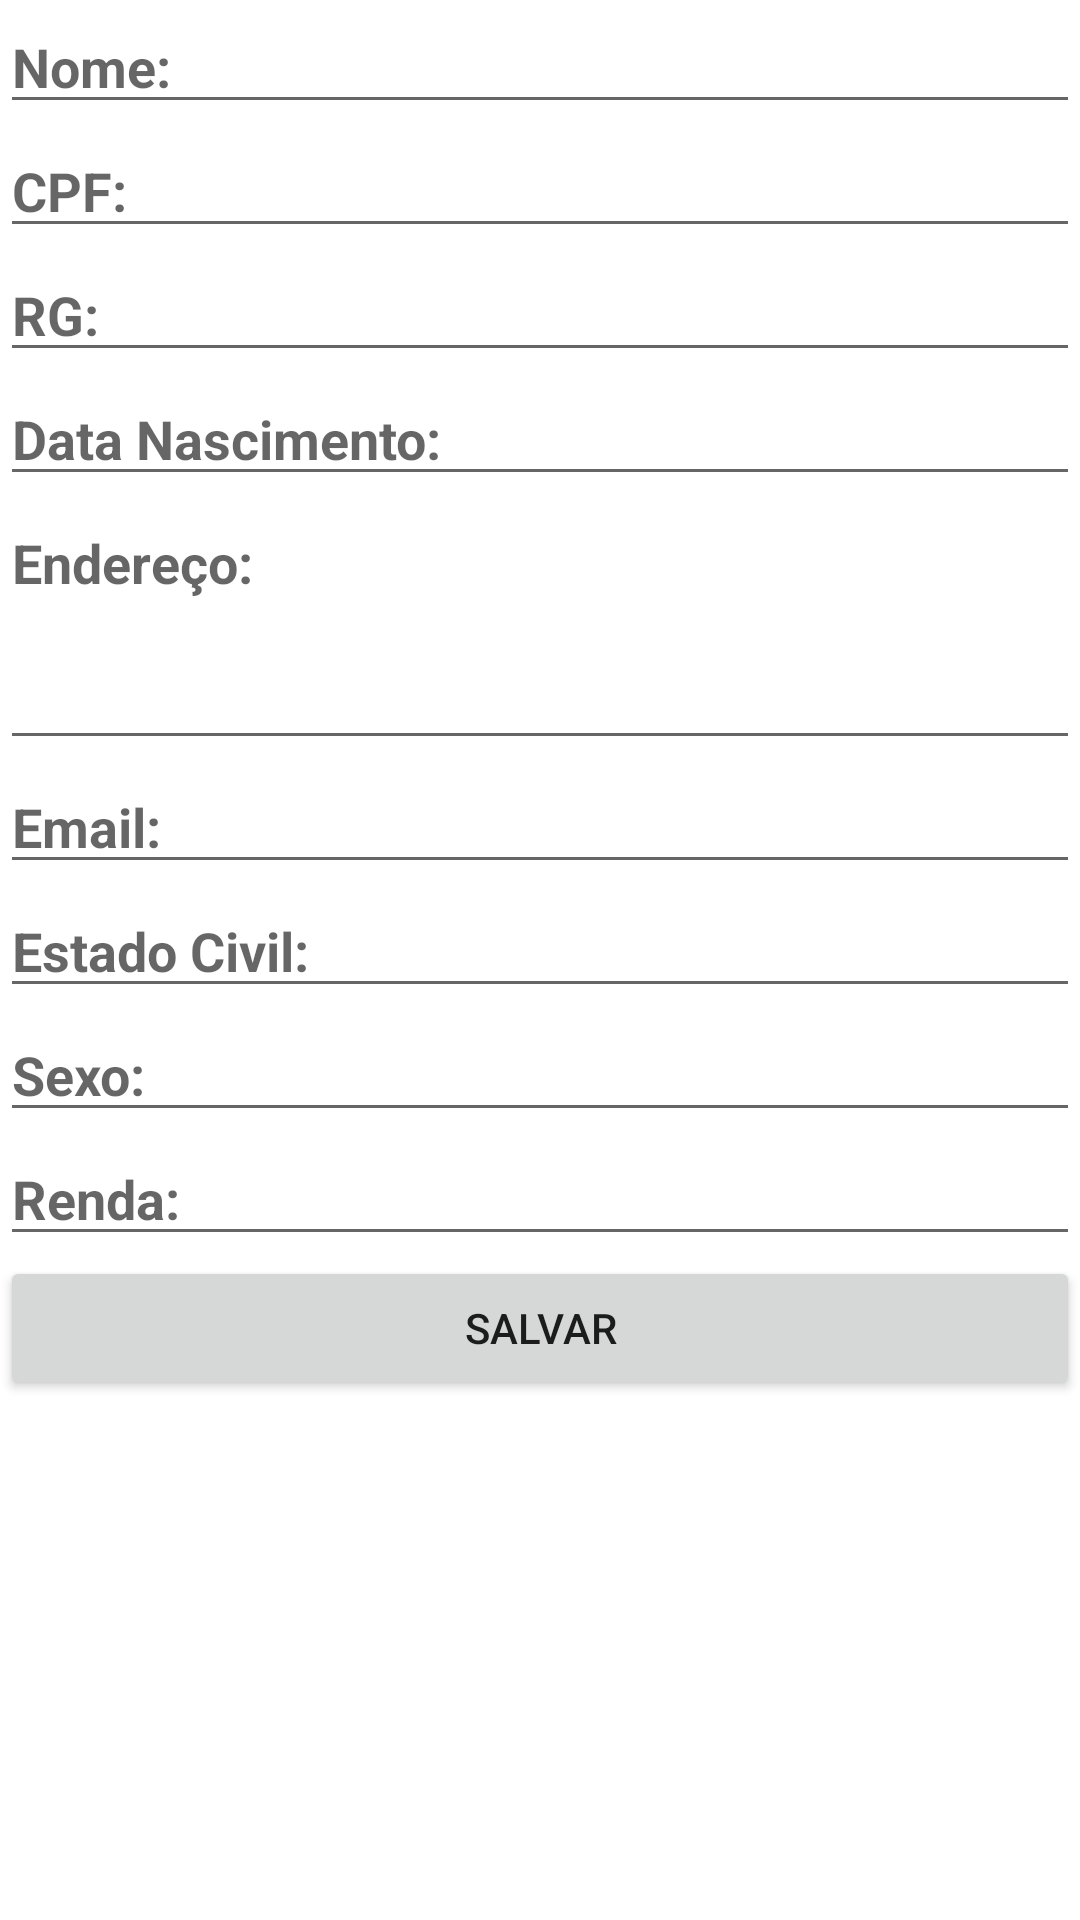

Android layout source for this screen:
<!-- AndroidManifest.xml: application theme Theme.AppOnlyBank -->
<!-- res/layout/activity_formulario_cliente.xml -->
<?xml version="1.0" encoding="utf-8"?>
<LinearLayout xmlns:android="http://schemas.android.com/apk/res/android"
    xmlns:app="http://schemas.android.com/apk/res-auto"
    xmlns:tools="http://schemas.android.com/tools"
    android:layout_width="match_parent"
    android:layout_height="match_parent"
    android:orientation="vertical"
    android:scrollbars="vertical"
    tools:context=".activities.FormularioClienteActivity"
    tools:ignore="ExtraText">


    <ScrollView
        android:layout_width="match_parent"
        android:layout_height="match_parent">

        <LinearLayout
            android:layout_width="match_parent"
            android:layout_height="wrap_content"
            android:orientation="vertical" >

            <EditText
                android:id="@+id/editTextNome"
                android:layout_width="match_parent"
                android:layout_height="wrap_content"
                android:ems="10"
                android:hint="Nome:"
                android:inputType="textPersonName"
                android:textStyle="bold" />

            <EditText
                android:id="@+id/editTextCpf"
                android:layout_width="match_parent"
                android:layout_height="wrap_content"
                android:ems="10"
                android:hint="CPF:"
                android:inputType="number"
                android:textStyle="bold" />

            <EditText
                android:id="@+id/editTextRg"
                android:layout_width="match_parent"
                android:layout_height="wrap_content"
                android:ems="10"
                android:hint="RG:"
                android:inputType="number|text"
                android:textStyle="bold" />

            <EditText
                android:id="@+id/editTextDtNascimento"
                android:layout_width="match_parent"
                android:layout_height="wrap_content"
                android:ems="10"
                android:hint="Data Nascimento:"
                android:inputType="date"
                android:textStyle="bold" />


            <EditText
                android:id="@+id/editTextEndereco"
                android:layout_width="match_parent"
                android:layout_height="88dp"
                android:ems="10"
                android:gravity="start|top"
                android:hint="Endereço:"
                android:inputType="textMultiLine"
                android:overScrollMode="always"
                android:textStyle="bold" />

            <EditText
                android:id="@+id/editTextEmail"
                android:layout_width="match_parent"
                android:layout_height="wrap_content"
                android:ems="10"
                android:gravity="start|top"
                android:hint="Email:"
                android:inputType="textWebEmailAddress"
                android:overScrollMode="always"
                android:textStyle="bold" />

            <EditText
                android:id="@+id/editTextEstadoCivil"
                android:layout_width="match_parent"
                android:layout_height="wrap_content"
                android:ems="10"
                android:gravity="start|top"
                android:hint="Estado Civil:"
                android:inputType="textWebEmailAddress"
                android:overScrollMode="always"
                android:textStyle="bold" />

            <EditText
                android:id="@+id/editTextSexo"
                android:layout_width="match_parent"
                android:layout_height="wrap_content"
                android:ems="10"
                android:gravity="start|top"
                android:hint="Sexo:"
                android:inputType="text"
                android:overScrollMode="always"
                android:textStyle="bold" />

            <EditText
                android:id="@+id/editTextRenda"
                android:layout_width="match_parent"
                android:layout_height="wrap_content"
                android:ems="10"
                android:gravity="start|top"
                android:hint="Renda:"
                android:inputType="numberDecimal"
                android:overScrollMode="always"
                android:textStyle="bold" />

            <Button
                android:id="@+id/buttonSalvar"
                android:layout_width="match_parent"
                android:layout_height="wrap_content"
                android:text="Salvar" />

        </LinearLayout>
    </ScrollView>

</LinearLayout>
<!-- resources referenced by this layout -->
<resources>
  <style name="Theme.AppOnlyBank" parent="Theme.MaterialComponents.DayNight.DarkActionBar">
          
          <item name="colorPrimary">#1B0155</item>
          <item name="colorPrimaryVariant">@color/purple_700</item>
          <item name="colorOnPrimary">@color/white</item>
          
          <item name="colorSecondary">@color/teal_200</item>
          <item name="colorSecondaryVariant">@color/teal_700</item>
          <item name="colorOnSecondary">@color/black</item>
          
          <item name="android:statusBarColor" tools:targetApi="l">?attr/colorPrimaryVariant</item>
          
      </style>
  <color name="purple_700">#FF3700B3</color>
  <color name="white">#FFFFFFFF</color>
  <color name="teal_200">#FF03DAC5</color>
  <color name="teal_700">#FF018786</color>
  <color name="black">#FF000000</color>
</resources>
